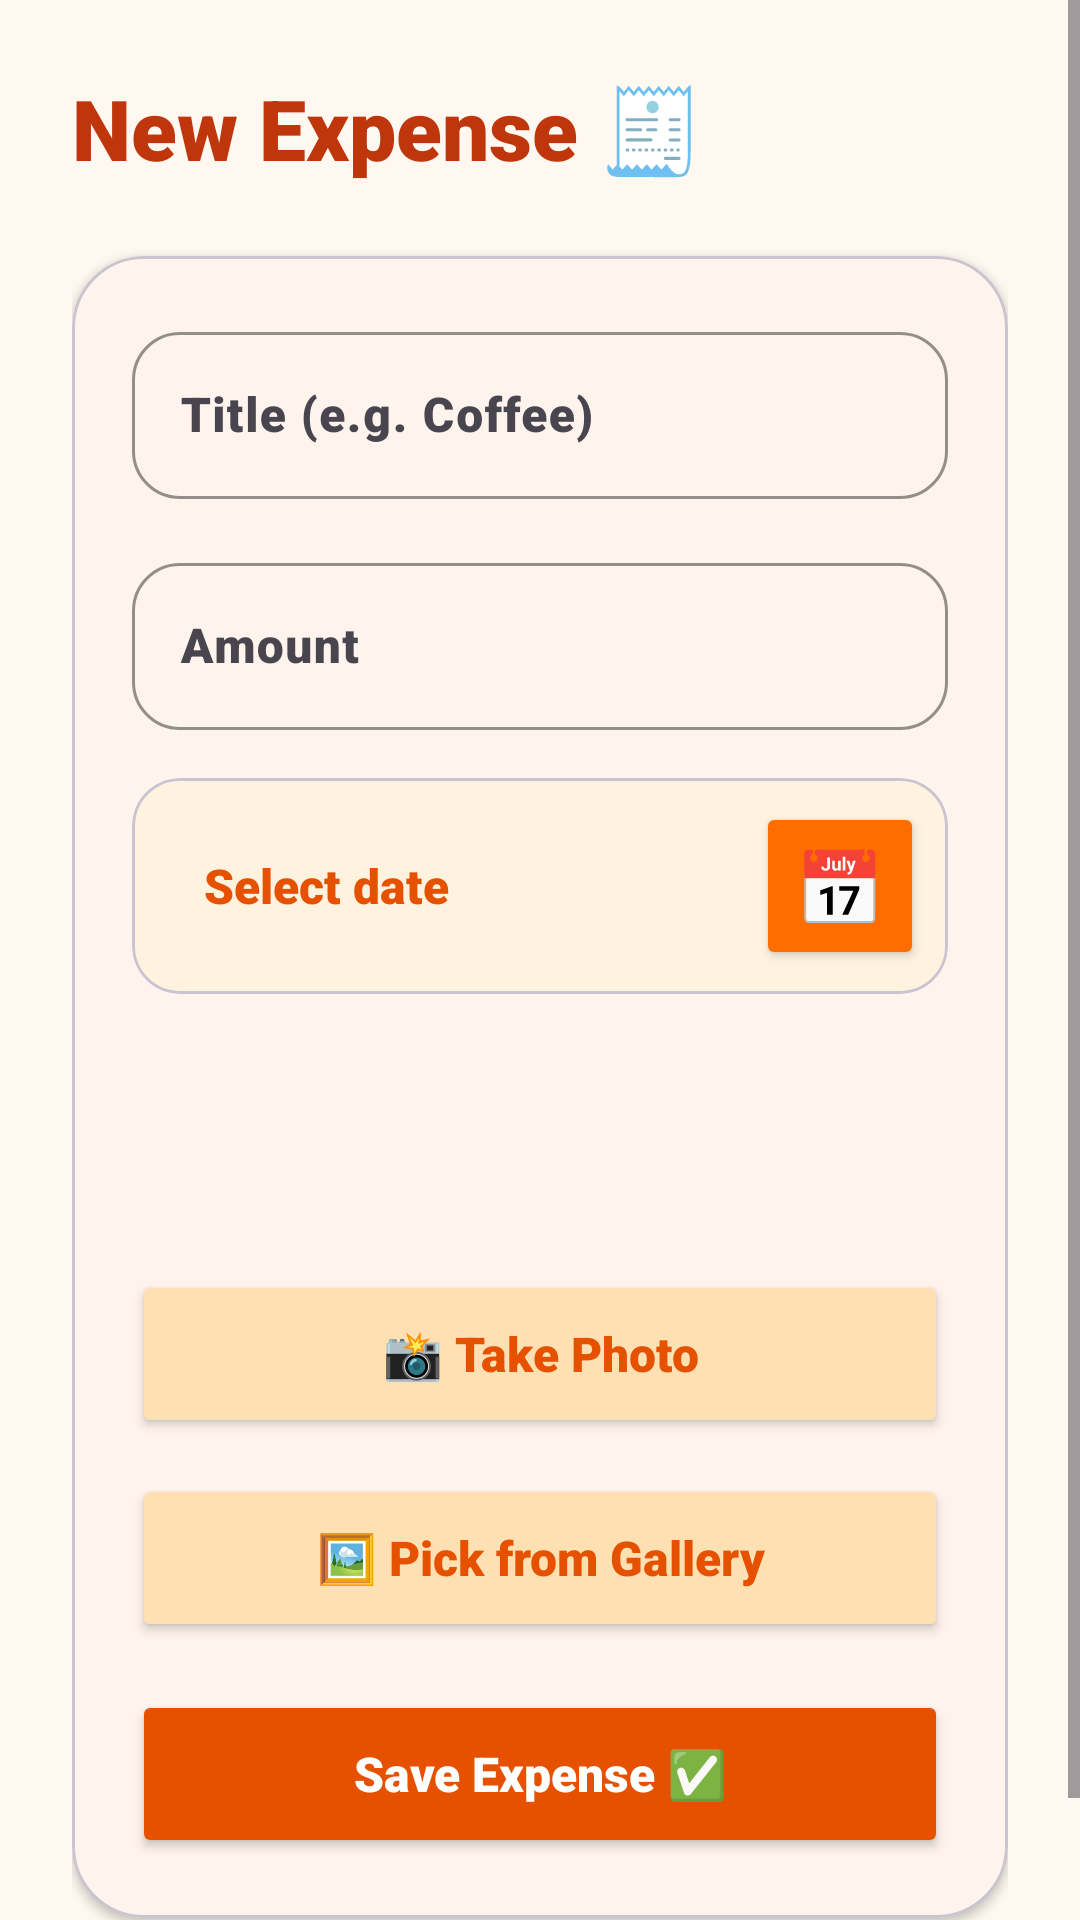

Here is an Android app screen rendered from its layout file. Give the layout XML and the strings, colors and styles it references.
<!-- AndroidManifest.xml: application theme Theme.BudgetBuddy -->
<!-- res/layout/activity_add_expense.xml -->
<?xml version="1.0" encoding="utf-8"?>
<ScrollView xmlns:android="http://schemas.android.com/apk/res/android"
    xmlns:app="http://schemas.android.com/apk/res-auto"
    android:layout_width="match_parent"
    android:layout_height="match_parent"
    android:background="@color/off_white"
    android:fillViewport="true">

    <LinearLayout
        android:layout_width="match_parent"
        android:layout_height="wrap_content"
        android:orientation="vertical"
        android:padding="24dp">

        <TextView
            android:layout_width="wrap_content"
            android:layout_height="wrap_content"
            android:text="New Expense 🧾"
            android:textSize="28sp"
            android:textColor="#BF360C"
            android:fontFamily="sans-serif-black"
            android:layout_marginBottom="24dp" />

        <com.google.android.material.card.MaterialCardView
            android:layout_width="match_parent"
            android:layout_height="wrap_content"
            app:cardCornerRadius="24dp"
            app:cardElevation="2dp"
            android:backgroundTint="#FFFFFF"
            android:layout_marginBottom="20dp">

            <LinearLayout
                android:layout_width="match_parent"
                android:layout_height="wrap_content"
                android:orientation="vertical"
                android:padding="20dp">

                <com.google.android.material.textfield.TextInputLayout
                    android:layout_width="match_parent"
                    android:layout_height="wrap_content"
                    style="@style/Widget.Material3.TextInputLayout.OutlinedBox"
                    android:layout_marginBottom="16dp"
                    app:boxStrokeColor="@color/orange_primary"
                    app:boxCornerRadiusTopStart="16dp"
                    app:boxCornerRadiusTopEnd="16dp"
                    app:boxCornerRadiusBottomStart="16dp"
                    app:boxCornerRadiusBottomEnd="16dp">

                    <com.google.android.material.textfield.TextInputEditText
                        android:id="@+id/etTitle"
                        android:layout_width="match_parent"
                        android:layout_height="wrap_content"
                        android:hint="Title (e.g. Coffee)"
                        android:fontFamily="sans-serif-black" />
                </com.google.android.material.textfield.TextInputLayout>

                <com.google.android.material.textfield.TextInputLayout
                    android:layout_width="match_parent"
                    android:layout_height="wrap_content"
                    style="@style/Widget.Material3.TextInputLayout.OutlinedBox"
                    android:layout_marginBottom="16dp"
                    app:boxStrokeColor="@color/orange_primary"
                    app:boxCornerRadiusTopStart="16dp"
                    app:boxCornerRadiusTopEnd="16dp"
                    app:boxCornerRadiusBottomStart="16dp"
                    app:boxCornerRadiusBottomEnd="16dp">

                    <com.google.android.material.textfield.TextInputEditText
                        android:id="@+id/etAmount"
                        android:layout_width="match_parent"
                        android:layout_height="wrap_content"
                        android:hint="Amount"
                        android:inputType="numberDecimal"
                        android:fontFamily="sans-serif-black" />
                </com.google.android.material.textfield.TextInputLayout>

                <com.google.android.material.card.MaterialCardView
                    android:layout_width="match_parent"
                    android:layout_height="wrap_content"
                    app:cardCornerRadius="16dp"
                    app:cardElevation="0dp"
                    android:backgroundTint="#FFF3E0"
                    android:layout_marginBottom="16dp">

                    <LinearLayout
                        android:layout_width="match_parent"
                        android:layout_height="wrap_content"
                        android:orientation="horizontal"
                        android:padding="8dp"
                        android:gravity="center_vertical">

                        <TextView
                            android:id="@+id/tvDate"
                            android:layout_width="0dp"
                            android:layout_height="wrap_content"
                            android:layout_weight="1"
                            android:text="Select date"
                            android:padding="16dp"
                            android:textColor="#E65100"
                            android:textSize="16sp"
                            android:fontFamily="sans-serif-black" />

                        <Button
                            android:id="@+id/btnPickDate"
                            android:layout_width="56dp"
                            android:layout_height="56dp"
                            android:backgroundTint="@color/orange_primary"
                            android:insetTop="0dp"
                            android:insetBottom="0dp"
                            android:padding="0dp"
                            android:text="📅"
                            android:textSize="24sp"
                            android:fontFamily="sans-serif-black"/>
                    </LinearLayout>
                </com.google.android.material.card.MaterialCardView>

                <Spinner
                    android:id="@+id/spinnerCategory"
                    android:layout_width="match_parent"
                    android:layout_height="60dp"
                    android:background="@drawable/spinner_bg_curvy"
                    android:layout_marginBottom="16dp"
                    android:fontFamily="sans-serif-black"/>

                <Button
                    android:id="@+id/btnCapturePhoto"
                    android:layout_width="match_parent"
                    android:layout_height="56dp"
                    android:text="📸 Take Photo"
                    android:textAllCaps="false"
                    android:textSize="16sp"
                    android:backgroundTint="#FFE0B2"
                    android:textColor="#E65100"
                    android:layout_marginBottom="12dp"
                    android:insetTop="0dp"
                    android:insetBottom="0dp"
                    android:fontFamily="sans-serif-black"/>

                <Button
                    android:id="@+id/btnPickFromGallery"
                    android:layout_width="match_parent"
                    android:layout_height="56dp"
                    android:text="🖼️ Pick from Gallery"
                    android:textAllCaps="false"
                    android:textSize="16sp"
                    android:backgroundTint="#FFE0B2"
                    android:textColor="#E65100"
                    android:layout_marginBottom="16dp"
                    android:insetTop="0dp"
                    android:insetBottom="0dp"
                    android:fontFamily="sans-serif-black"/>

                <ImageView
                    android:id="@+id/ivPreview"
                    android:layout_width="match_parent"
                    android:layout_height="200dp"
                    android:visibility="gone"
                    android:scaleType="centerCrop"
                    android:layout_marginBottom="16dp"
                    android:background="@drawable/image_preview_bg_curvy"/>

                <Button
                    android:id="@+id/btnSaveExpense"
                    android:layout_width="match_parent"
                    android:layout_height="56dp"
                    android:text="Save Expense ✅"
                    android:textAllCaps="false"
                    android:textSize="16sp"
                    android:backgroundTint="@color/orange_dark"
                    android:textColor="#FFFFFF"
                    android:fontFamily="sans-serif-black"/>
            </LinearLayout>
        </com.google.android.material.card.MaterialCardView>
    </LinearLayout>
</ScrollView>
<!-- resources referenced by this layout -->
<resources>
  <color name="off_white">#FFF8F0</color>
  <color name="orange_dark">#E65100</color>
  <color name="orange_primary">#FF6D00</color>
  <style name="Theme.BudgetBuddy" parent="Base.Theme.BudgetBuddy" />
  <style name="Base.Theme.BudgetBuddy" parent="Theme.Material3.DayNight.NoActionBar">
          <item name="colorPrimary">@color/orange_primary</item>
          <item name="colorOnPrimary">@android:color/white</item>
          <item name="colorSurface">@color/surface</item>
          <item name="colorOnSurface">@color/dark_gray</item>
          <item name="android:fontFamily">sans-serif-black</item>
      </style>
  <color name="surface">#FFFFFF</color>
  <color name="dark_gray">#424242</color>
</resources>
